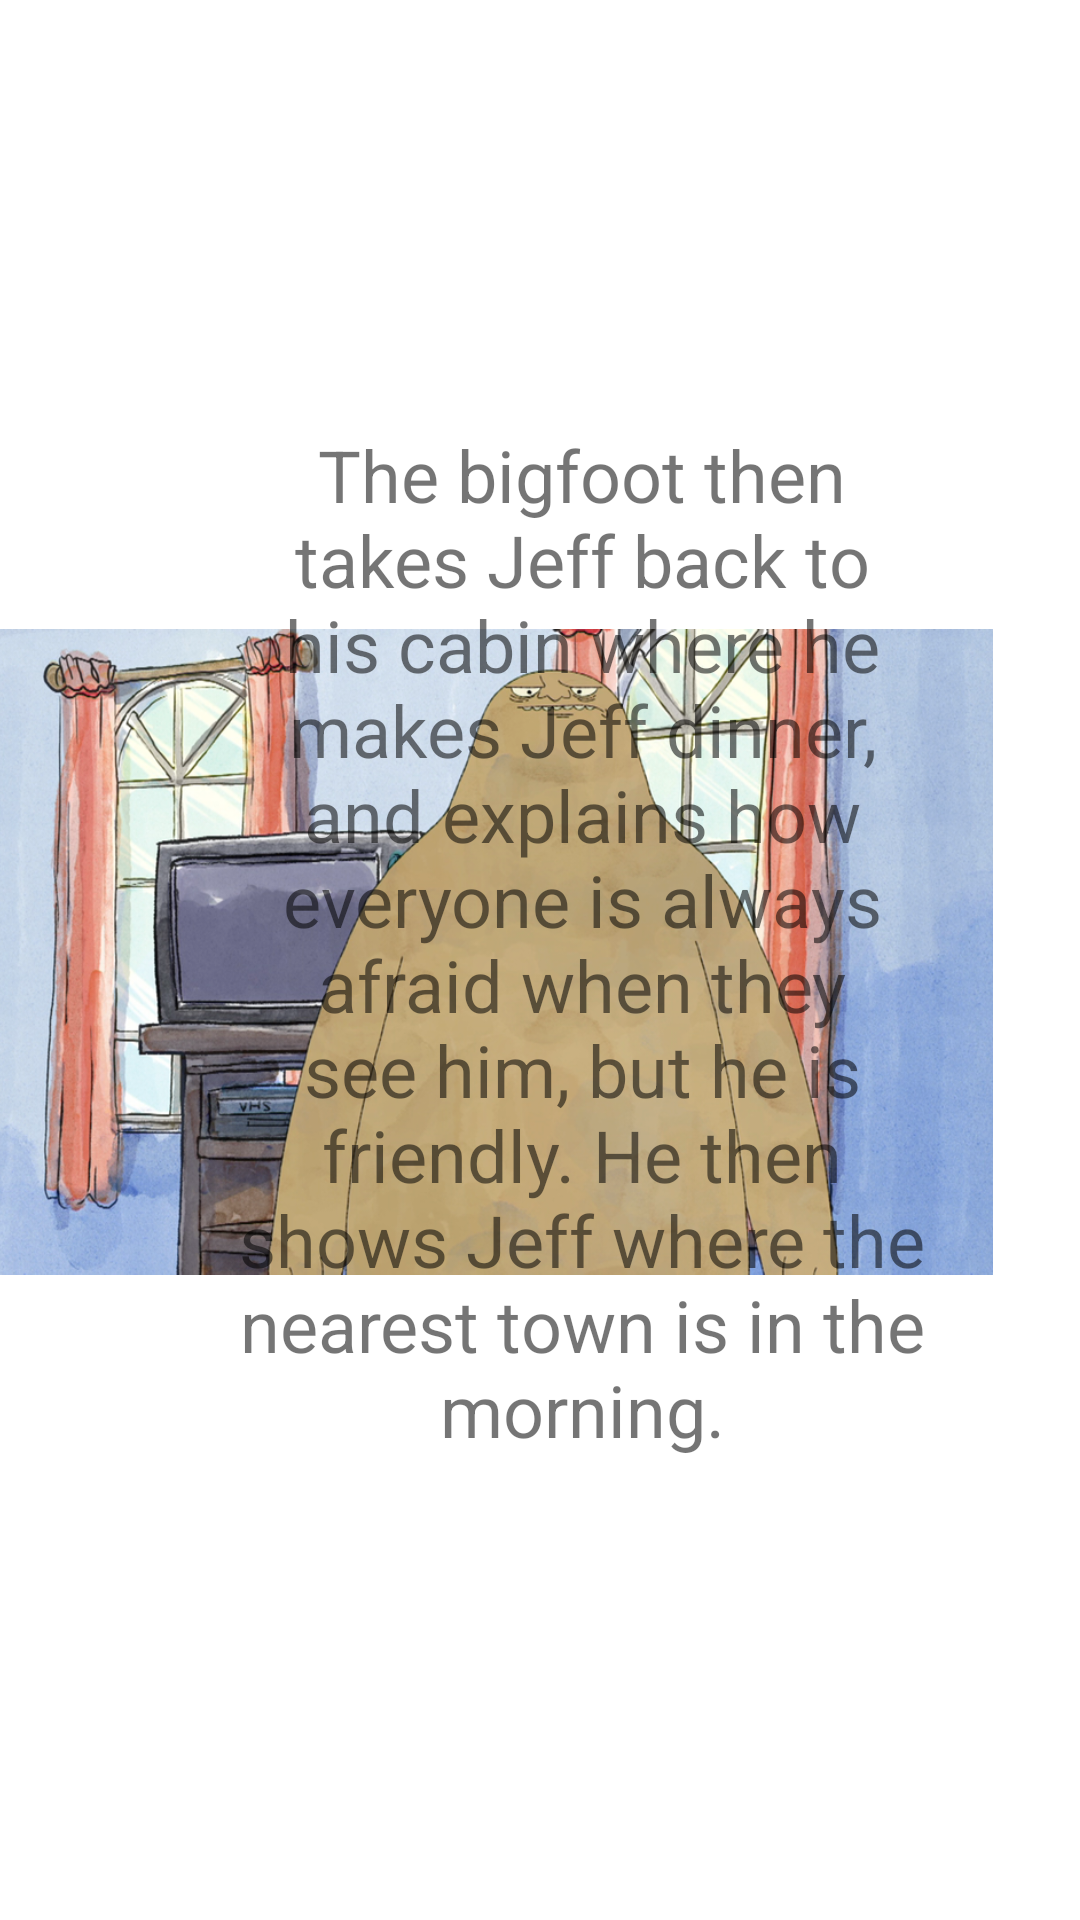

Android layout source for this screen:
<!-- AndroidManifest.xml: application theme Theme.BigfootBook -->
<!-- res/layout/activity_page5_bigfoot.xml -->
<?xml version="1.0" encoding="utf-8"?>
<androidx.constraintlayout.widget.ConstraintLayout xmlns:android="http://schemas.android.com/apk/res/android"
    xmlns:app="http://schemas.android.com/apk/res-auto"
    xmlns:tools="http://schemas.android.com/tools"
    android:layout_width="match_parent"
    android:layout_height="match_parent"
    tools:context=".Page5BigfootActivity">

    <ImageView
        android:id="@+id/imageView5"
        android:layout_width="382dp"
        android:layout_height="358dp"
        app:layout_constraintBottom_toBottomOf="parent"
        app:layout_constraintEnd_toStartOf="@+id/textView5"
        app:layout_constraintHorizontal_bias="0.168"
        app:layout_constraintStart_toStartOf="parent"
        app:layout_constraintTop_toTopOf="parent"
        app:layout_constraintVertical_bias="0.49"
        app:srcCompat="@drawable/bf_101_003" />

    <TextView
        android:id="@+id/textView5"
        android:layout_width="236dp"
        android:layout_height="356dp"
        android:layout_marginEnd="48dp"
        android:text="@string/app_book_page_5"
        android:textAlignment="center"
        android:textSize="24sp"
        app:layout_constraintBottom_toBottomOf="parent"
        app:layout_constraintEnd_toEndOf="parent"
        app:layout_constraintTop_toTopOf="parent" />
</androidx.constraintlayout.widget.ConstraintLayout>
<!-- resources referenced by this layout -->
<resources>
  <!-- drawable bf_101_003: png bitmap (drawable, 794114 bytes) -->
  <string name="app_book_page_5">The bigfoot then takes Jeff back to his cabin where he makes Jeff dinner, and explains how everyone is always afraid when they see him, but he is friendly. He then shows Jeff where the nearest town is in the morning.</string>
  <style name="Theme.BigfootBook" parent="Theme.MaterialComponents.DayNight.DarkActionBar">
          
          <item name="colorPrimary">@color/purple_500</item>
          <item name="colorPrimaryVariant">@color/purple_700</item>
          <item name="colorOnPrimary">@color/white</item>
          
          <item name="colorSecondary">@color/teal_200</item>
          <item name="colorSecondaryVariant">@color/teal_700</item>
          <item name="colorOnSecondary">@color/black</item>
          
          <item name="android:statusBarColor" tools:targetApi="l">?attr/colorPrimaryVariant</item>
          
      </style>
  <!-- not gathered from this repository: default colours our renderer supplied (Android Studio template values) -->
  <color name="purple_500">#FF6200EE</color>
  <color name="purple_700">#FF3700B3</color>
  <color name="teal_200">#FF03DAC5</color>
  <color name="teal_700">#FF018786</color>
  <color name="black">#FF000000</color>
  <color name="white">#FFFFFFFF</color>
</resources>
